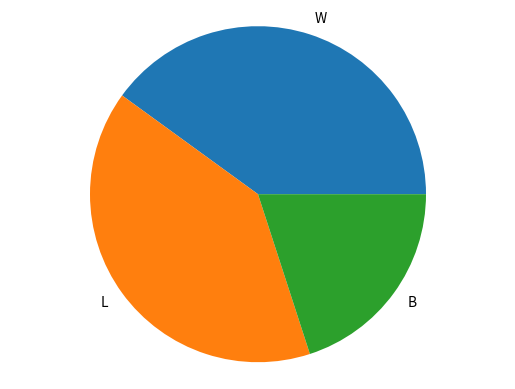

Reproduce this figure in Python.
import matplotlib.pyplot as plt

def generate_barchart(labels, values):
  fig, ax = plt.subplots()
  ax.bar(labels, values)
  plt.savefig('barchart_pop')
  plt.close()

def generate_piechart(labels, values):
  fig, ax = plt.subplots()
  ax.pie(values, labels=labels)
  ax.axis('equal')
  plt.show()

if __name__ == '__main__':
  labels = ['W', 'L', 'B']
  values = [40, 40, 20]
  #generate_barchart(labels, values)
  generate_piechart(labels, values)